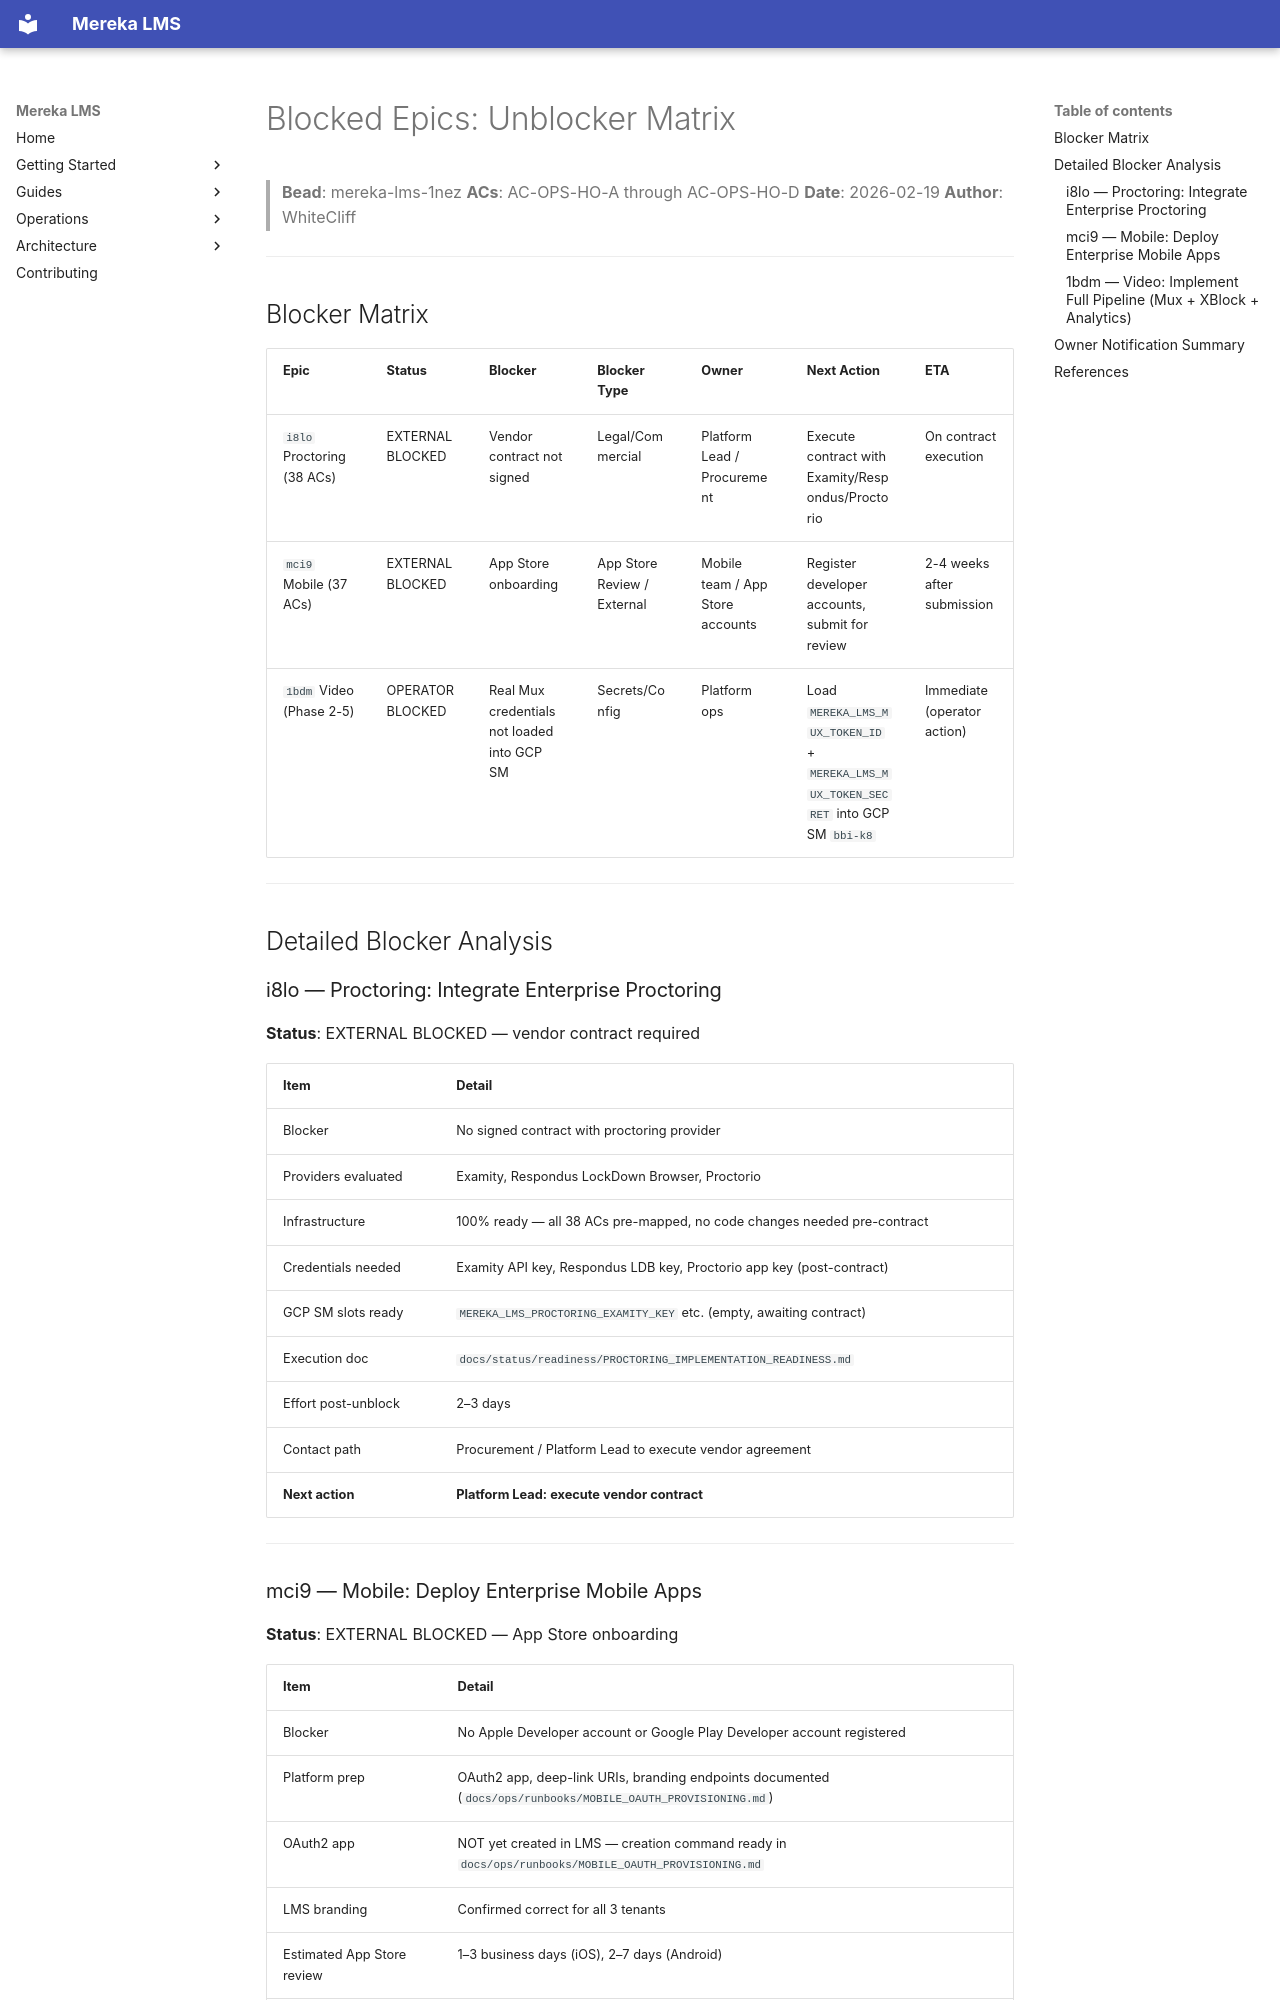

repository: lifeofgurpreet/mereka-lms-prototype · page: status/active/blocked-epics/index.html · generator: mkdocs

# Blocked Epics: Unblocker Matrix

> **Bead**: mereka-lms-1nez
> **ACs**: AC-OPS-HO-A through AC-OPS-HO-D
> **Date**: 2026-02-19
> **Author**: WhiteCliff

---

## Blocker Matrix

| Epic | Status | Blocker | Blocker Type | Owner | Next Action | ETA |
|------|--------|---------|-------------|-------|-------------|-----|
| `i8lo` Proctoring (38 ACs) | EXTERNAL BLOCKED | Vendor contract not signed | Legal/Commercial | Platform Lead / Procurement | Execute contract with Examity/Respondus/Proctorio | On contract execution |
| `mci9` Mobile (37 ACs) | EXTERNAL BLOCKED | App Store onboarding | App Store Review / External | Mobile team / App Store accounts | Register developer accounts, submit for review | 2-4 weeks after submission |
| `1bdm` Video (Phase 2-5) | OPERATOR BLOCKED | Real Mux credentials not loaded into GCP SM | Secrets/Config | Platform ops | Load `MEREKA_LMS_MUX_TOKEN_ID` + `MEREKA_LMS_MUX_TOKEN_SECRET` into GCP SM `bbi-k8` | Immediate (operator action) |

---

## Detailed Blocker Analysis

### i8lo — Proctoring: Integrate Enterprise Proctoring

**Status**: EXTERNAL BLOCKED — vendor contract required

| Item | Detail |
|------|--------|
| Blocker | No signed contract with proctoring provider |
| Providers evaluated | Examity, Respondus LockDown Browser, Proctorio |
| Infrastructure | 100% ready — all 38 ACs pre-mapped, no code changes needed pre-contract |
| Credentials needed | Examity API key, Respondus LDB key, Proctorio app key (post-contract) |
| GCP SM slots ready | `MEREKA_LMS_PROCTORING_EXAMITY_KEY` etc. (empty, awaiting contract) |
| Execution doc | `docs/status/readiness/PROCTORING_IMPLEMENTATION_READINESS.md` |
| Effort post-unblock | 2–3 days |
| Contact path | Procurement / Platform Lead to execute vendor agreement |
| **Next action** | **Platform Lead: execute vendor contract** |

---
